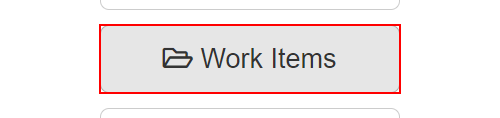
Workflow: Scrapping_the_data_store_into_excel

Step 1: click on the button 'Work Items' in window 'ACME System 1 - Dashboard' (chrome.exe)

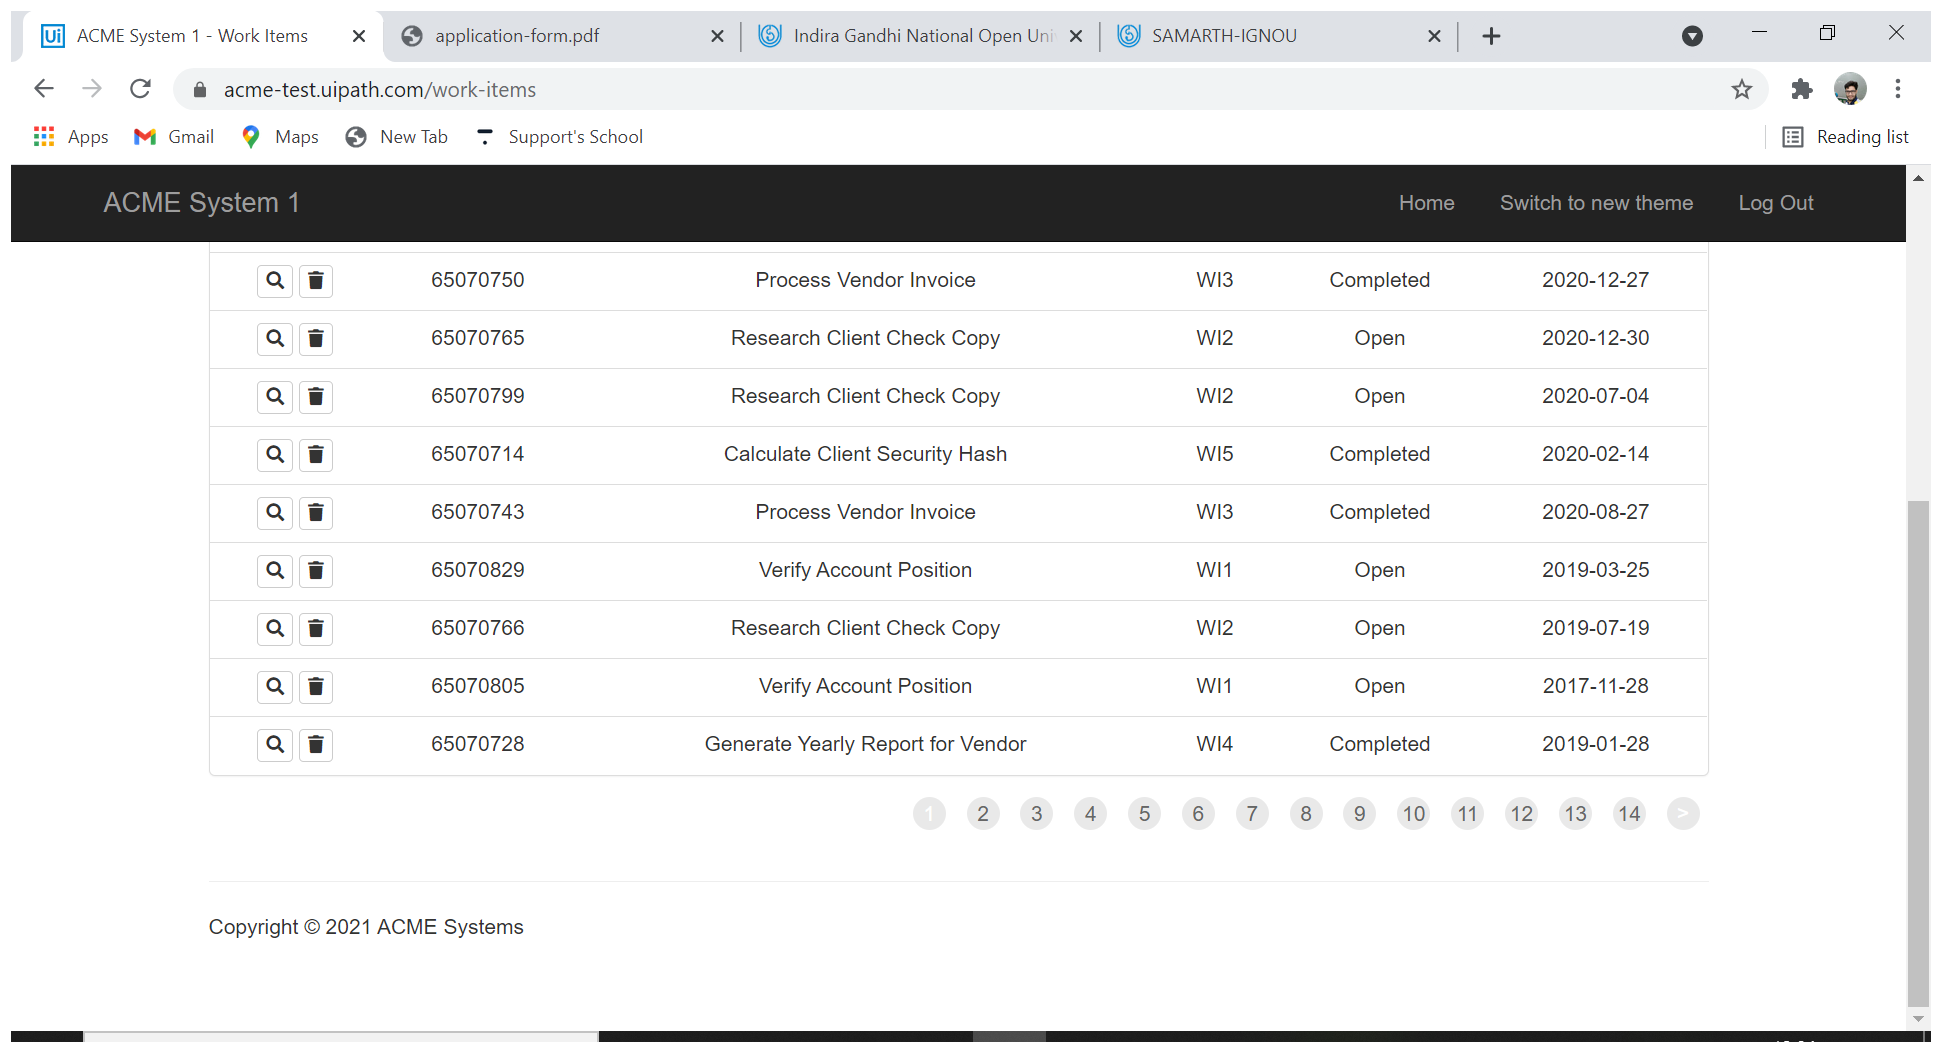
Step 2: Attach Browser 'ACMESyste Page' in window 'ACME System 1 - Work Items' (chrome.exe)

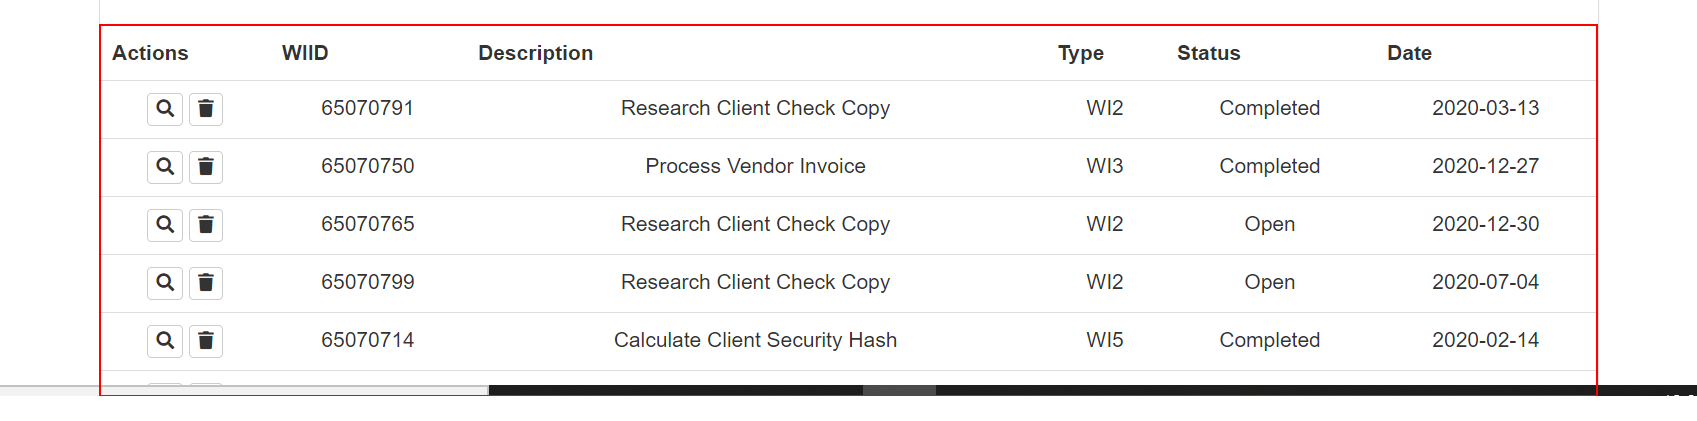
Step 3: get-text from the table